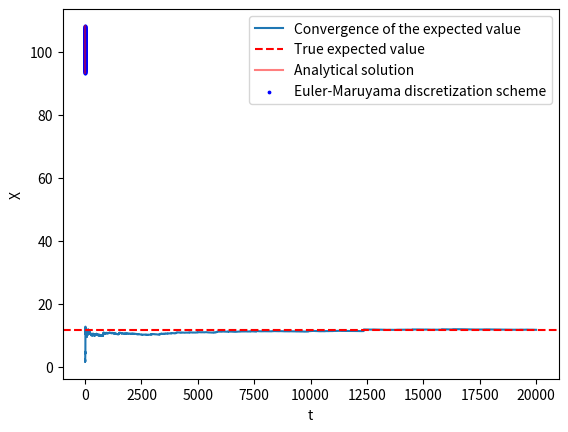

Source code (Python):
import matplotlib.pyplot as plt
import matplotlib.animation as animation
import numpy as np

# Estimate the following expected value: E(W_3^2 + sin(W_3) + 2e^{W_3})
# Where W_t is a standard Wiener process, that is the drift parameter is zero and the Variance parameter sigma^2 = 1.

# The expected value of a function of a Wiener process is given by the following formula:
# E(f(W_t)) = \int_{-\infty}^{\infty} f(x) * \frac{1}{\sqrt{2\pi t}} * e^{-\frac{x^2}{2t}} dx
# Where t is the time at which we are evaluating the function f, and x is the value of the Wiener process at time t.

# Number of simulations, samples and time steps
N = 20000
n = 20000
t = 3

# Generate N samples of the Wiener process at time t
W = np.random.normal(0, np.sqrt(t), N)
 
# Calculate the expected value of the function f(W_t) = W_t^2 + sin(W_t) + 2e^{W_t}
f = W**2 + np.sin(W) + 2*np.exp(W)
E = np.mean(f)
print('The expected value of the function f(W_t) = W_t^2 + sin(W_t) + 2e^{W_t} is:', E)

# Make a plot of the convergence of the expected value as the number of samples increases, with a red line indicating the true value of the expected value
E_n = np.zeros(n)
for i in range(n):
    E_n[i] = np.mean(f[:i+1])
plt.plot(E_n, label='Convergence of the expected value')
plt.axhline(y=E, color='r', linestyle='--', label='True expected value')
plt.xlabel('Number of samples')
plt.ylabel('Expected value')
plt.legend()
plt.show()

# Let S𝑡 be a Geometric Brownian Motion process: S_t = S_0e^{sigma W_t + (r-sigma^2/2)t} 
# where r = 0.05, sigma = 0.2, S_0 = 90, and W_t is a standard Wiener process. Estimate
# E[S_3].

# Number of Geometric Brownian Motion processes to simulate
N = 20000
 
# Parameters
r = 0.05
sigma = 0.2
S0 = 90
t = 3

# Generate N samples of the Wiener process at time t
W = np.random.normal(0, np.sqrt(t), N)

# Calculate the expected value of the Geometric Brownian Motion process at time t
S = S0*np.exp(sigma*W + (r - sigma**2/2)*t)
E = np.mean(S)
print('The expected value of the Geometric Brownian Motion process at time t is:', E)

# Real value of the expected value
E_real = S0*np.exp(r*t)
print('The real value of the expected value is:', E_real)


# Evaluate the following expected value and probability:
# E[X_2^0.6] and P(X_2 > 2)
# Where the Ito's Processes evolve according to the following stochastic differential equation:
# dX_t = (1/4 + 1/3X_t)dt + 3/5dW_t, X_0 = 2
# and W_t is a standard Wiener process.

# Number of Ito's Processes to simulate
n = 1000
# Number of time steps
N = 1000
# Time step
dt = 2/N
# Time vector
t = np.linspace(0, 2, N+1)
# Wiener process
W = np.zeros(N+1)
# Ito's Process
X = np.zeros(N+1)
X[0] = 2
for i in range(N):
    dW = np.sqrt(dt)*np.random.normal(0, 1)
    X[i+1] = X[i] + (1/4 + 1/3*X[i])*dt + 3/5*dW
    W[i+1] = W[i] + dW

# Calculate the expected value of the function f(X_t) = X_t^0.6
f = X**0.6
E = np.mean(f)

# Calculate the probability P(X_2 > 2)
P = np.mean(X > 2)
print('The expected value of the function f(X_t) = X_t^0.6 is:', E)
print('The probability P(X_2 > 2) is:', P)


# Consider the following SDE:
# dX_t = aX_tdt + bX_tdW_t, X_0 = 100, a = 0.07, b = 0.12

# a) Simulate this stochastic process using the discretization schemes of Euler-Maruyama
# b) Compare with the analytical solution.

# a) Simulate the stochastic process using the discretization schemes of Euler-Maruyama

# Parameters
a = 0.07
b = 0.12
X0 = 100
T = 1
N = 1000
dt = T/N
t = np.linspace(0, T, N+1)
W = np.zeros(N+1)
X = np.zeros(N+1)
X[0] = X0
# Euler-Maruyama discretization scheme
for i in range(N):
    dW = np.sqrt(dt)*np.random.normal(0, 1)
    X[i+1] = X[i] + a*X[i]*dt + b*X[i]*dW
    W[i+1] = W[i] + dW
    
# b) Compare with the analytical solution
t = np.linspace(0, 1, N + 1)
X = X0*np.exp((a - b**2/2)*t + b*W)
plt.plot(t, X, label='Analytical solution', alpha=0.5, color='r')
sp = np.linspace(0, 1, N + 1)
# print dots representing the Euler-Maruyama discretization scheme
plt.scatter(sp, X, label='Euler-Maruyama discretization scheme', color='b', s=3)
plt.xlabel('t')
plt.ylabel('X')
plt.legend()
plt.show()

# print total difference between the analytical solution and the Euler-Maruyama discretization scheme
total_difference = np.sum(np.abs(X - X0*np.exp((a - b**2/2)*t + b*W)))
print('Difference {:.8f}'.format(total_difference))